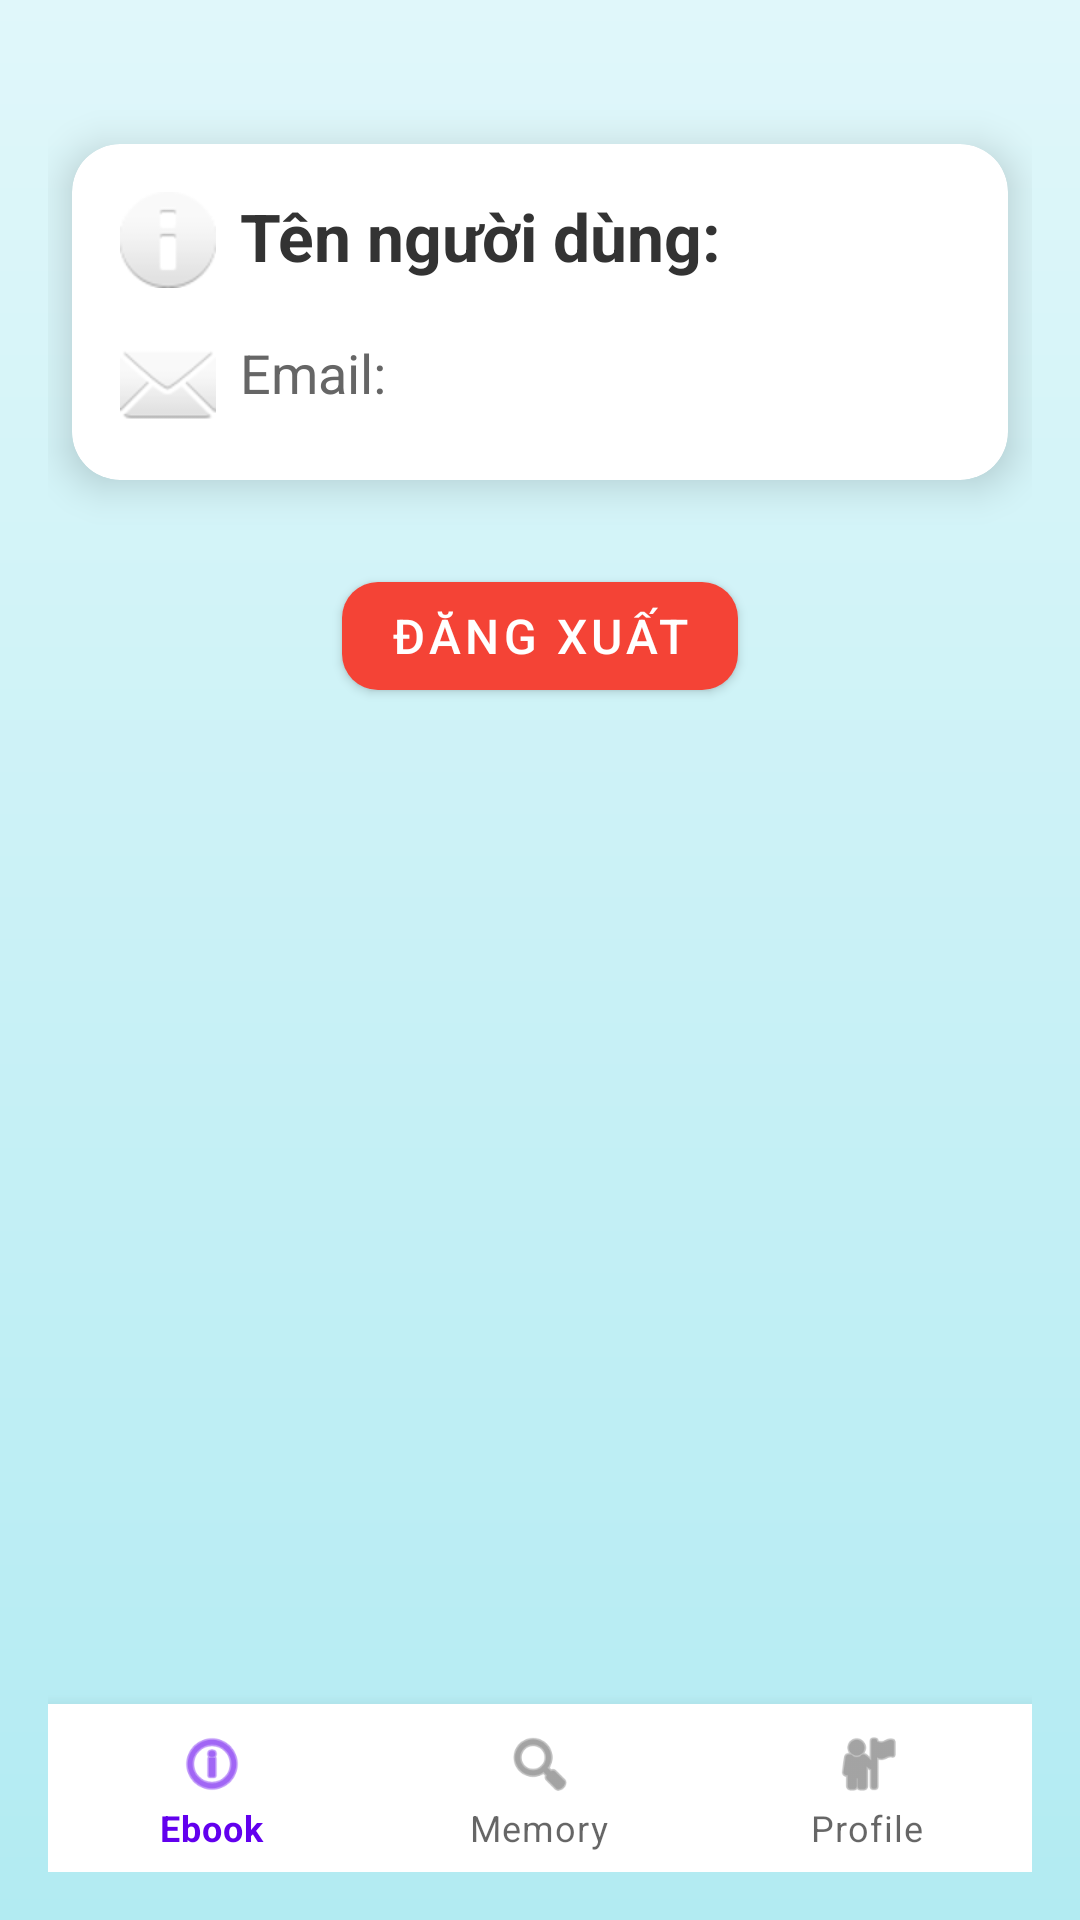

Reconstruct the res/layout file that produces this screen, plus the resources it refers to.
<!-- AndroidManifest.xml: application theme Theme.EBookReaderApp -->
<!-- res/layout/activity_profile.xml -->
<?xml version="1.0" encoding="utf-8"?>
<androidx.constraintlayout.widget.ConstraintLayout
    xmlns:android="http://schemas.android.com/apk/res/android"
    xmlns:app="http://schemas.android.com/apk/res-auto"
    xmlns:tools="http://schemas.android.com/tools"
    android:layout_width="match_parent"
    android:layout_height="match_parent"
    android:padding="16dp"
    android:background="@drawable/gradient_background">

    
    <androidx.cardview.widget.CardView
        android:id="@+id/cardUserInfo"
        android:layout_width="0dp"
        android:layout_height="wrap_content"
        android:layout_marginHorizontal="8dp"
        android:layout_marginTop="32dp"
        app:cardCornerRadius="16dp"
        app:cardElevation="8dp"
        app:layout_constraintEnd_toEndOf="parent"
        app:layout_constraintStart_toStartOf="parent"
        app:layout_constraintTop_toTopOf="parent">

        <LinearLayout
            android:layout_width="match_parent"
            android:layout_height="wrap_content"
            android:orientation="vertical"
            android:padding="16dp">
            
            <TextView
                android:id="@+id/tvUsername"
                android:layout_width="wrap_content"
                android:layout_height="wrap_content"
                android:drawableStart="@android:drawable/ic_dialog_info"
                android:drawablePadding="8dp"
                android:text="Tên người dùng: "
                android:textColor="#333333"
                android:textSize="22sp"
                android:textStyle="bold" />

            
            <TextView
                android:id="@+id/tvEmail"
                android:layout_width="wrap_content"
                android:layout_height="wrap_content"
                android:layout_marginTop="16dp"
                android:drawableStart="@android:drawable/ic_dialog_email"
                android:drawablePadding="8dp"
                android:text="Email: "
                android:textColor="#666666"
                android:textSize="18sp" />

        </LinearLayout>
    </androidx.cardview.widget.CardView>
    
    <com.google.android.material.button.MaterialButton
        android:id="@+id/btnLogout"
        android:layout_width="wrap_content"
        android:layout_height="wrap_content"
        android:layout_marginTop="28dp"
        android:text="Đăng xuất"
        android:textColor="@android:color/white"
        android:textSize="16sp"
        app:backgroundTint="#F44336"
        app:cornerRadius="12dp"
        app:layout_constraintEnd_toEndOf="@id/cardUserInfo"
        app:layout_constraintStart_toStartOf="@id/cardUserInfo"
        app:layout_constraintTop_toBottomOf="@id/cardUserInfo" />
    <com.google.android.material.bottomnavigation.BottomNavigationView
        android:id="@+id/bottomNavigationView"
        android:layout_width="match_parent"
        android:layout_height="wrap_content"
        app:menu="@menu/bottom_nav_menu"
        app:layout_constraintBottom_toBottomOf="parent"
        app:layout_constraintStart_toStartOf="parent"
        app:layout_constraintEnd_toEndOf="parent" />

</androidx.constraintlayout.widget.ConstraintLayout>
<!-- resources referenced by this layout -->
<resources>
  <!-- drawable gradient_background (drawable) -->
  <?xml version="1.0" encoding="utf-8"?>
  <shape xmlns:android="http://schemas.android.com/apk/res/android">
      <gradient
          android:startColor="#E0F7FA"
          android:endColor="#B2EBF2"
          android:angle="270" />
  </shape>
  <style name="Theme.EBookReaderApp" parent="Theme.MaterialComponents.DayNight.NoActionBar">
          <item name="colorPrimary">@color/purple_500</item>
          <item name="colorPrimaryVariant">@color/purple_700</item>
          <item name="colorOnPrimary">@color/white</item>
          <item name="colorSecondary">@color/teal_200</item>
          <item name="colorSecondaryVariant">@color/teal_700</item>
          <item name="colorOnSecondary">@color/black</item>
          <item name="android:statusBarColor" tools:targetApi="l">?attr/colorPrimaryVariant</item>
      </style>
  <color name="purple_500">#FF6200EE</color>
  <color name="purple_700">#FF3700B3</color>
  <color name="white">#FFFFFFFF</color>
  <color name="teal_200">#FF03DAC5</color>
  <color name="teal_700">#FF018786</color>
  <color name="black">#FF000000</color>
</resources>
